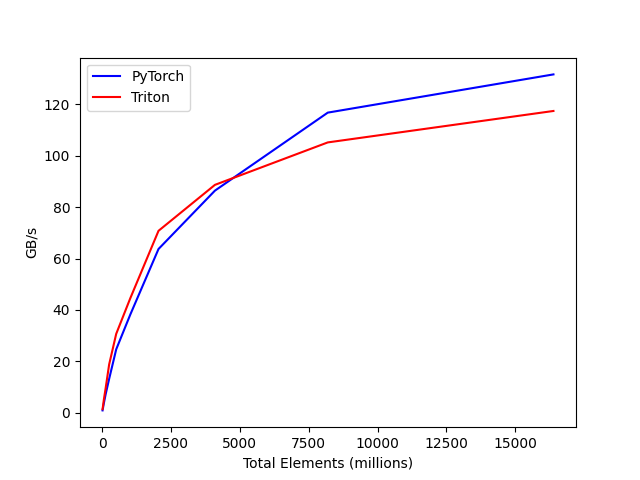

Data behind this chart, as committed beside it:
tot_elements, PyTorch, Triton
16, 0.958, 1.437
32, 1.885, 2.603
64, 3.764, 5.178
128, 7.19, 9.57
256, 13.24, 18.85
512, 24.7, 30.72
1024, 38.23, 44.58
2048, 63.71, 70.78
4096, 86.4, 88.64
8192, 116.7, 105.1
16384, 131.6, 117.4
